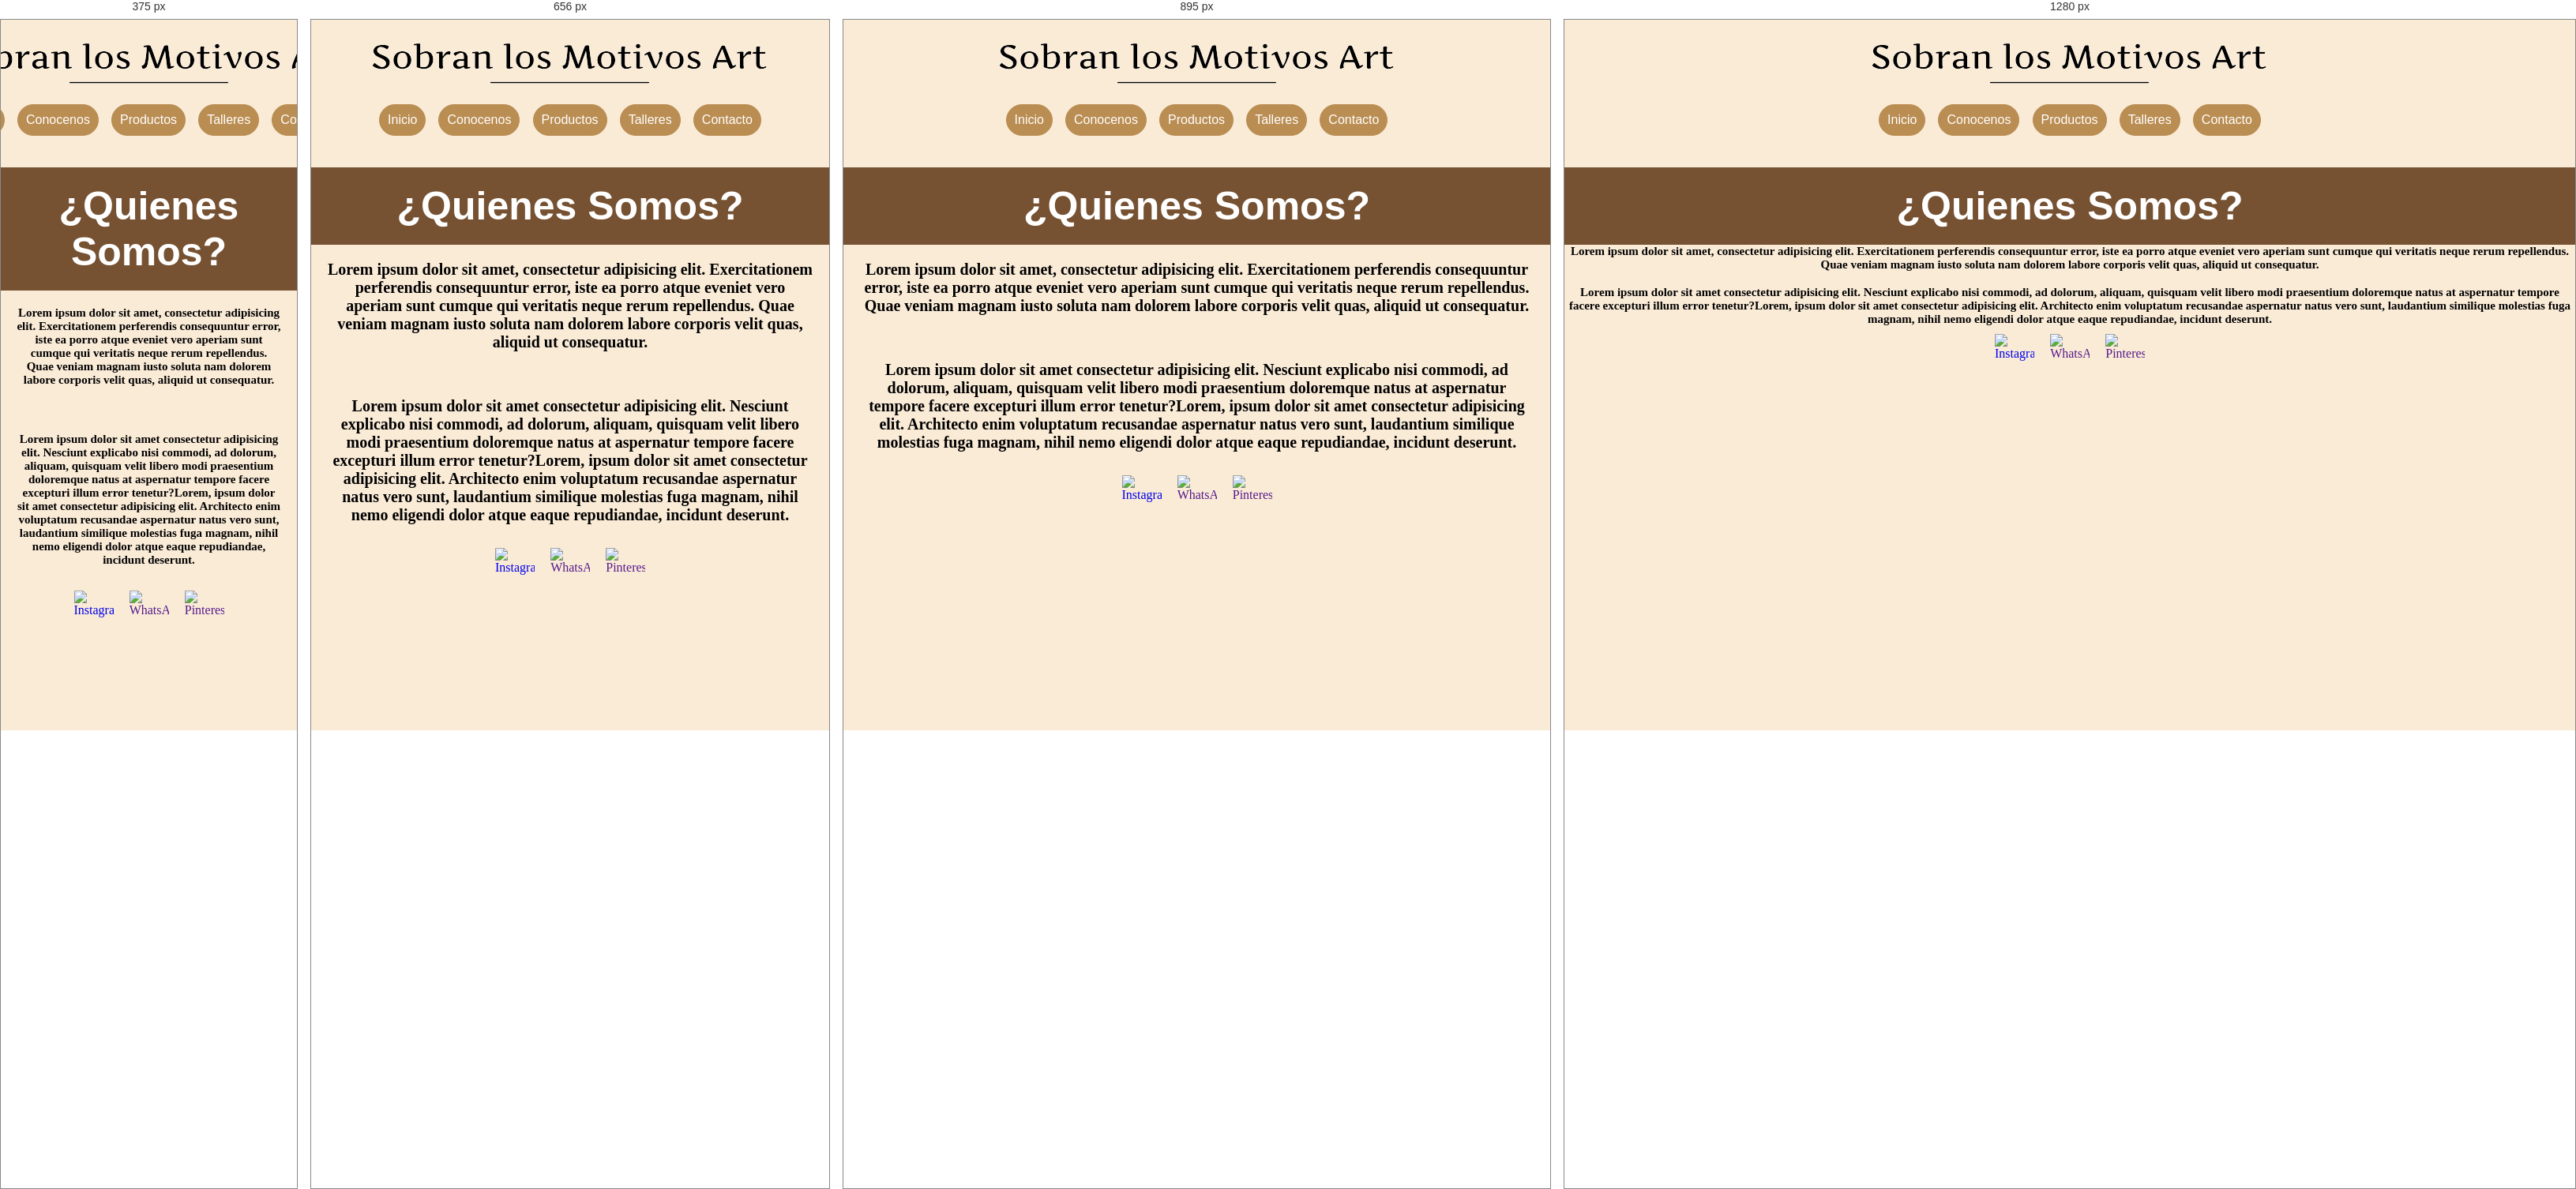
Rendered at 375 px, 656 px, 895 px and 1280 px, left to right.

<!-- file: conocenos.html -->
<!DOCTYPE html>
<html lang="en">
<head>
    <meta charset="UTF-8">
    <meta http-equiv="X-UA-Compatible" content="IE=edge">
    <meta name="viewport" content="width=device-width, initial-scale=1.0">
    <title>Sobran los Moticos Art - Conocenos</title>
    <link rel="icon" href="../imagenes/logo_chico.png">
    <link rel="stylesheet" href="../css/style.css">
</head>
<body>
    <header>
        <!-- Inserto imagen Logo -->

        <a href="index.html"><img class="logo" src="../imagenes/logo_small.png" alt="Logo de marca"></a>

        <!-- Creo menu de la página -->
        <nav>
            <a href="../index.html">Inicio</a>
            <a href="conocenos.html">Conocenos</a>
            <a href="tienda.html">Productos</a>
            <a href="talleres.html">Talleres</a>
            <a href="contacto.html">Contacto</a>
        </nav>
    </header>

    <main> 
        <!-- Desarrollo ¿Quienes somos? -->
        <h1>¿Quienes Somos?</h1>
        
        <section class="quienes_somos">
                <p class="parrafo_1">Lorem ipsum dolor sit amet, consectetur adipisicing elit. Exercitationem perferendis consequuntur error, iste ea porro atque eveniet vero aperiam sunt cumque qui veritatis neque rerum repellendus. Quae veniam magnam iusto soluta nam dolorem labore corporis velit quas, aliquid ut consequatur.
                </p>

                <img class="q_s_1" src="../imagenes/quienes_somos_1.jpg" alt="">

                <img class="q_s_2" src="../imagenes/quienes_somos_2.jpg" alt="">

                <p class="parrafo_2">Lorem ipsum dolor sit amet consectetur adipisicing elit. Nesciunt explicabo nisi commodi, ad dolorum, aliquam, quisquam velit libero modi praesentium doloremque natus at aspernatur tempore facere excepturi illum error tenetur?Lorem, ipsum dolor sit amet consectetur adipisicing elit. Architecto enim voluptatum recusandae aspernatur natus vero sunt, laudantium similique molestias fuga magnam, nihil nemo eligendi dolor atque eaque repudiandae, incidunt deserunt.</p>


        </section>
    </main>

    <!-- Pie de página con contactos Instagram/WhatsApp/Pinterest -->
    <footer>
        <div class="social">
            <a href="https://instagram.com/sobranlosmotivosart?utm_medium=copy_link"><img class="instagram" src="../imagenes/instagram.png" alt="Instagram"></a>
            <a href=""><img class="whatsApp" src="../imagenes/whatsapp.png" alt="WhatsApp"></a>
            <a href=""><img class="pinterest" src="../imagenes/pinterest.png" alt="Pinterest"></a>
        </div>
    </footer>
</body>
</html>

/* @media block from style.css */
@media screen and (max-width: 768px){
    
    .grid-container-tienda {
        grid-template-columns: repeat(2, 1fr);
        grid-auto-rows: 1fr;
        padding: 20px;
        grid-gap: 10px;
    }
    
    .titulos_tienda{
        position: absolute;
        bottom: 0;
        color: white;
        background: #9e6730;
        width: 100%;
        margin: 0;
        font-size: 20px;
        text-align: center;
    }

    .grid-container-taller {
        grid-template-columns: repeat(2, 1fr);
        grid-auto-rows: 1fr;
        padding: 20px;
        grid-gap: 10px;
    }
    
    .titulos_taller{
        position: absolute;
        bottom: 0;
        color: white;
        background: #9e6730;
        width: 100%;
        margin: 0;
        font-size: 20px;
        text-align: center;
    }

    .grid-container-conocenos {
        grid-template-columns: repeat(1, 1fr);
        grid-auto-rows: 1fr;
        grid-gap: 5px;
        grid-template-areas: 
        "tq1" 
        "iq1"
        "tq2"
        "iq2";
        text-align: center;
        align-items: center;
    }
    
    .tq2{
        font-size: 20px;
    }
    
    .tq1{
        font-size: 20px;
    }
    
}

/* @media block from style.css */
@media screen and (max-width: 1023px){
    
    .parrafo_1{
        border-radius: 20px;
        font-family: 'Square Peg', cursive;
        font-size: 20px;
        align-self: center;
        padding: 20px;
    }

    .parrafo_2{
        border-radius: 20px;
        font-family: 'Square Peg', cursive;
        font-size: 20px;
        align-self: center;
        padding: 20px;
    }
}

/* @media block from style.css */
@media screen and (max-width: 545px){
    
    .parrafo_1{
        border-radius: 20px;
        font-family: 'Square Peg', cursive;
        font-size: 15px;
        align-self: center;
        padding: 20px;
    }

    .parrafo_2{
        border-radius: 20px;
        font-family: 'Square Peg', cursive;
        font-size: 15px;
        align-self: center;
        padding: 20px;
    }

}